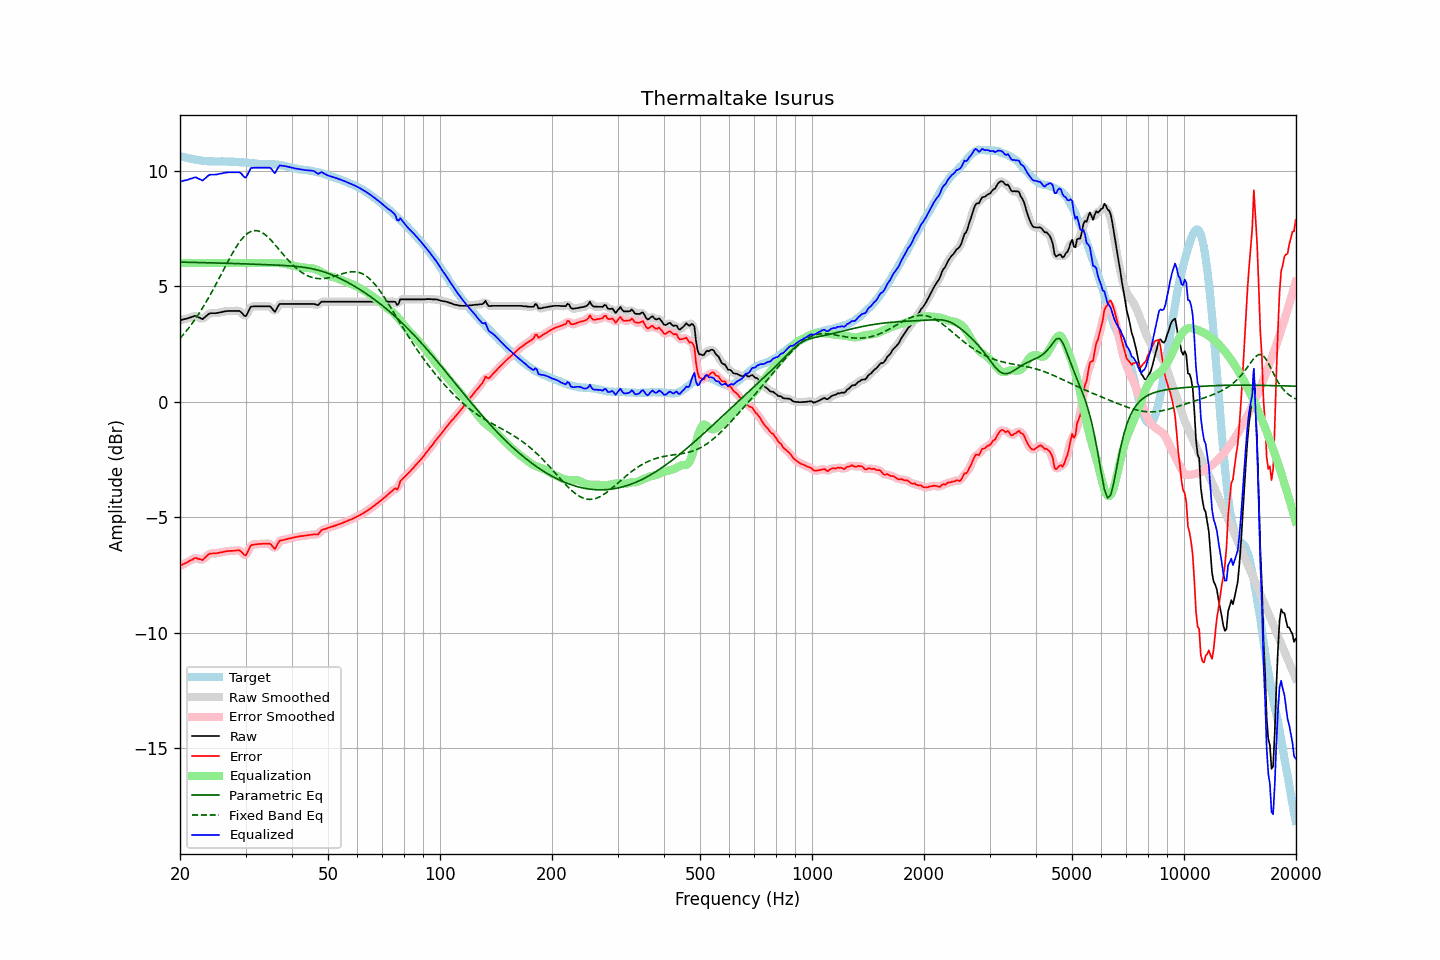

The data file committed next to this chart (first rows):
frequency, raw, error, smoothed, error_smoothed, equalization, parametric_eq, fixed_band_eq, equalized_raw, equalized_smoothed, target
20.00, 3.52, -7.12, 3.52, -7.11, 6.00, 6.04, 2.74, 9.52, 9.52, 10.63
20.20, 3.54, -7.07, 3.54, -7.08, 6.00, 6.04, 2.82, 9.54, 9.54, 10.61
20.40, 3.56, -7.03, 3.55, -7.04, 6.00, 6.04, 2.90, 9.56, 9.55, 10.59
20.61, 3.58, -7.00, 3.57, -7.00, 6.00, 6.04, 2.98, 9.58, 9.57, 10.58
20.81, 3.59, -6.97, 3.59, -6.97, 6.00, 6.03, 3.06, 9.59, 9.59, 10.56
21.02, 3.61, -6.94, 3.61, -6.93, 6.00, 6.03, 3.15, 9.61, 9.61, 10.55
21.23, 3.64, -6.89, 3.63, -6.90, 6.00, 6.03, 3.24, 9.64, 9.63, 10.53
21.44, 3.66, -6.86, 3.66, -6.86, 6.00, 6.03, 3.33, 9.66, 9.66, 10.52
21.66, 3.68, -6.83, 3.69, -6.82, 6.00, 6.03, 3.43, 9.68, 9.69, 10.51
21.87, 3.71, -6.78, 3.70, -6.79, 6.00, 6.03, 3.53, 9.71, 9.70, 10.48
22.09, 3.71, -6.77, 3.70, -6.78, 6.00, 6.03, 3.63, 9.71, 9.70, 10.47
22.31, 3.67, -6.80, 3.68, -6.79, 6.00, 6.02, 3.73, 9.67, 9.68, 10.46
22.54, 3.64, -6.81, 3.63, -6.82, 6.00, 6.02, 3.83, 9.64, 9.63, 10.45
22.76, 3.61, -6.83, 3.60, -6.84, 6.00, 6.02, 3.94, 9.61, 9.60, 10.44
22.99, 3.57, -6.86, 3.60, -6.83, 6.00, 6.02, 4.05, 9.57, 9.60, 10.43
23.22, 3.63, -6.79, 3.62, -6.80, 6.00, 6.02, 4.17, 9.63, 9.62, 10.42
23.45, 3.69, -6.73, 3.68, -6.73, 6.00, 6.01, 4.28, 9.69, 9.68, 10.42
23.69, 3.75, -6.66, 3.75, -6.66, 6.00, 6.01, 4.40, 9.75, 9.75, 10.41
23.92, 3.81, -6.60, 3.80, -6.61, 6.00, 6.01, 4.53, 9.81, 9.80, 10.40
24.16, 3.83, -6.57, 3.82, -6.58, 6.00, 6.01, 4.65, 9.83, 9.82, 10.40
24.40, 3.83, -6.57, 3.83, -6.57, 6.00, 6.01, 4.77, 9.83, 9.83, 10.40
24.65, 3.83, -6.57, 3.83, -6.57, 6.00, 6.01, 4.90, 9.83, 9.83, 10.40
24.89, 3.83, -6.57, 3.83, -6.57, 6.00, 6.00, 5.03, 9.83, 9.83, 10.40
25.14, 3.84, -6.56, 3.84, -6.56, 6.00, 6.00, 5.16, 9.84, 9.84, 10.40
25.39, 3.85, -6.55, 3.85, -6.55, 6.00, 6.00, 5.30, 9.85, 9.85, 10.39
25.65, 3.87, -6.53, 3.86, -6.53, 6.00, 6.00, 5.43, 9.87, 9.86, 10.39
25.91, 3.88, -6.52, 3.88, -6.52, 6.00, 6.00, 5.56, 9.88, 9.88, 10.40
26.16, 3.90, -6.50, 3.90, -6.50, 6.00, 5.99, 5.70, 9.90, 9.90, 10.40
26.43, 3.91, -6.49, 3.91, -6.49, 6.00, 5.99, 5.83, 9.91, 9.91, 10.40
26.69, 3.92, -6.48, 3.92, -6.48, 6.00, 5.99, 5.96, 9.92, 9.92, 10.39
26.96, 3.93, -6.47, 3.92, -6.47, 6.00, 5.99, 6.09, 9.93, 9.92, 10.39
27.23, 3.93, -6.46, 3.93, -6.46, 6.00, 5.98, 6.22, 9.93, 9.93, 10.39
27.50, 3.93, -6.46, 3.93, -6.46, 6.00, 5.98, 6.35, 9.93, 9.93, 10.39
27.77, 3.93, -6.46, 3.93, -6.46, 6.00, 5.98, 6.47, 9.93, 9.93, 10.39
28.05, 3.93, -6.46, 3.93, -6.45, 6.00, 5.98, 6.59, 9.93, 9.93, 10.38
28.33, 3.93, -6.44, 3.93, -6.44, 6.00, 5.98, 6.70, 9.93, 9.93, 10.37
28.62, 3.93, -6.44, 3.93, -6.44, 6.00, 5.97, 6.81, 9.93, 9.93, 10.37
28.90, 3.93, -6.44, 3.91, -6.45, 6.00, 5.97, 6.90, 9.93, 9.91, 10.37
29.19, 3.88, -6.48, 3.87, -6.50, 6.00, 5.97, 7.00, 9.88, 9.87, 10.36
29.48, 3.80, -6.56, 3.79, -6.57, 6.00, 5.97, 7.08, 9.80, 9.79, 10.36
29.78, 3.72, -6.64, 3.73, -6.63, 6.00, 5.96, 7.16, 9.72, 9.73, 10.36
30.08, 3.70, -6.65, 3.74, -6.62, 6.00, 5.96, 7.22, 9.70, 9.74, 10.35
30.38, 3.83, -6.52, 3.83, -6.52, 6.00, 5.96, 7.28, 9.83, 9.83, 10.35
30.68, 3.97, -6.37, 3.96, -6.38, 6.00, 5.96, 7.33, 9.97, 9.96, 10.34
30.99, 4.11, -6.23, 4.07, -6.26, 6.00, 5.95, 7.37, 10.11, 10.07, 10.33
31.30, 4.12, -6.20, 4.12, -6.20, 6.00, 5.95, 7.39, 10.12, 10.12, 10.32
31.61, 4.13, -6.19, 4.14, -6.18, 6.00, 5.95, 7.40, 10.13, 10.14, 10.31
31.93, 4.13, -6.18, 4.13, -6.18, 6.00, 5.95, 7.40, 10.13, 10.13, 10.31
32.24, 4.13, -6.17, 4.13, -6.17, 6.00, 5.94, 7.40, 10.13, 10.13, 10.30
32.57, 4.13, -6.16, 4.13, -6.16, 6.00, 5.94, 7.38, 10.13, 10.13, 10.29
32.89, 4.13, -6.16, 4.13, -6.16, 6.00, 5.94, 7.36, 10.13, 10.13, 10.29
33.22, 4.13, -6.15, 4.13, -6.16, 6.00, 5.94, 7.32, 10.13, 10.13, 10.28
33.55, 4.13, -6.15, 4.13, -6.15, 6.00, 5.93, 7.28, 10.13, 10.13, 10.28
33.89, 4.13, -6.15, 4.13, -6.15, 6.00, 5.93, 7.22, 10.13, 10.13, 10.28
34.23, 4.13, -6.15, 4.13, -6.14, 6.00, 5.93, 7.17, 10.13, 10.13, 10.28
34.57, 4.13, -6.14, 4.13, -6.14, 6.00, 5.93, 7.10, 10.13, 10.13, 10.27
34.92, 4.13, -6.15, 4.11, -6.17, 6.00, 5.92, 7.03, 10.13, 10.11, 10.28
35.27, 4.06, -6.21, 4.04, -6.24, 6.00, 5.92, 6.96, 10.06, 10.04, 10.27
35.62, 3.97, -6.31, 3.97, -6.30, 6.00, 5.92, 6.88, 9.97, 9.97, 10.27
35.97, 3.89, -6.38, 3.95, -6.32, 6.00, 5.91, 6.80, 9.89, 9.95, 10.27
... 635 more rows
